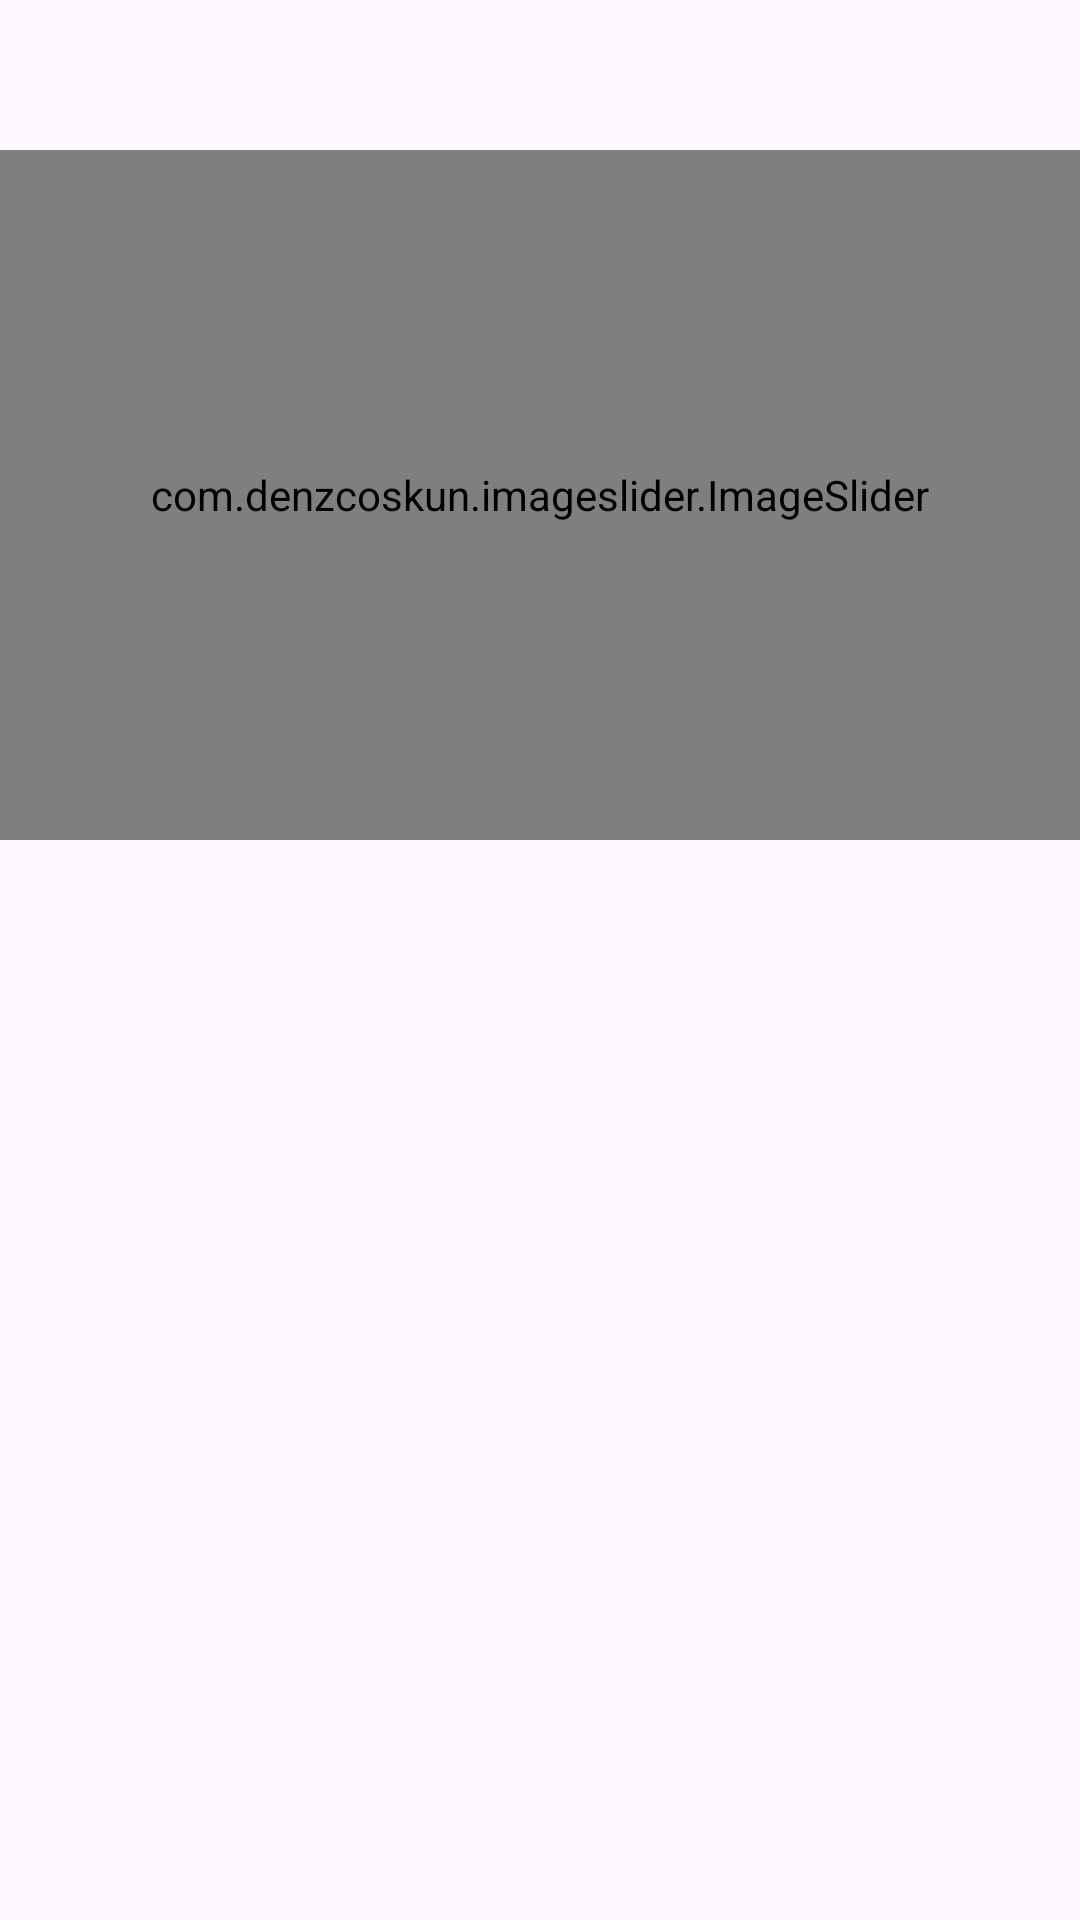

Reconstruct the res/layout file that produces this screen, plus the resources it refers to.
<!-- AndroidManifest.xml: activity theme showactionbar -->
<!-- res/layout/fragment_home.xml -->
<?xml version="1.0" encoding="utf-8"?>
<ScrollView xmlns:android="http://schemas.android.com/apk/res/android"
    xmlns:tools="http://schemas.android.com/tools"
    android:layout_width="match_parent"
    android:layout_height="match_parent"
    xmlns:app="http://schemas.android.com/apk/res-auto"
    tools:context=".HomeFragment">

    <LinearLayout
        android:layout_width="match_parent"
        android:layout_height="wrap_content"
        android:orientation="vertical"
        android:layout_marginTop="50dp">


        <com.denzcoskun.imageslider.ImageSlider
            android:layout_width="match_parent"
            android:layout_height="230dp"
            android:id="@+id/isHomeImageSlider"
            app:iss_auto_cycle="true"
            app:iss_delay="2000"
            app:iss_period="2000"
            app:iss_selected_dot="@drawable/default_selected_dot"
            app:iss_unselected_dot="@drawable/default_unselected_dot"
            app:iss_no_dots="false"
            app:iss_text_align="CENTER"
            app:iss_corner_radius="5"
            app:iss_text_color="#000000" />


        <androidx.recyclerview.widget.RecyclerView
            android:id="@+id/rvCars"
            android:layout_width="match_parent"
            android:layout_height="wrap_content"
            android:padding="10dp"
            android:clipToPadding="false"/>

    </LinearLayout>
</ScrollView>
<!-- resources referenced by this layout -->
<resources>
  <style name="showactionbar" parent="Theme.Material3.DayNight" />
</resources>
